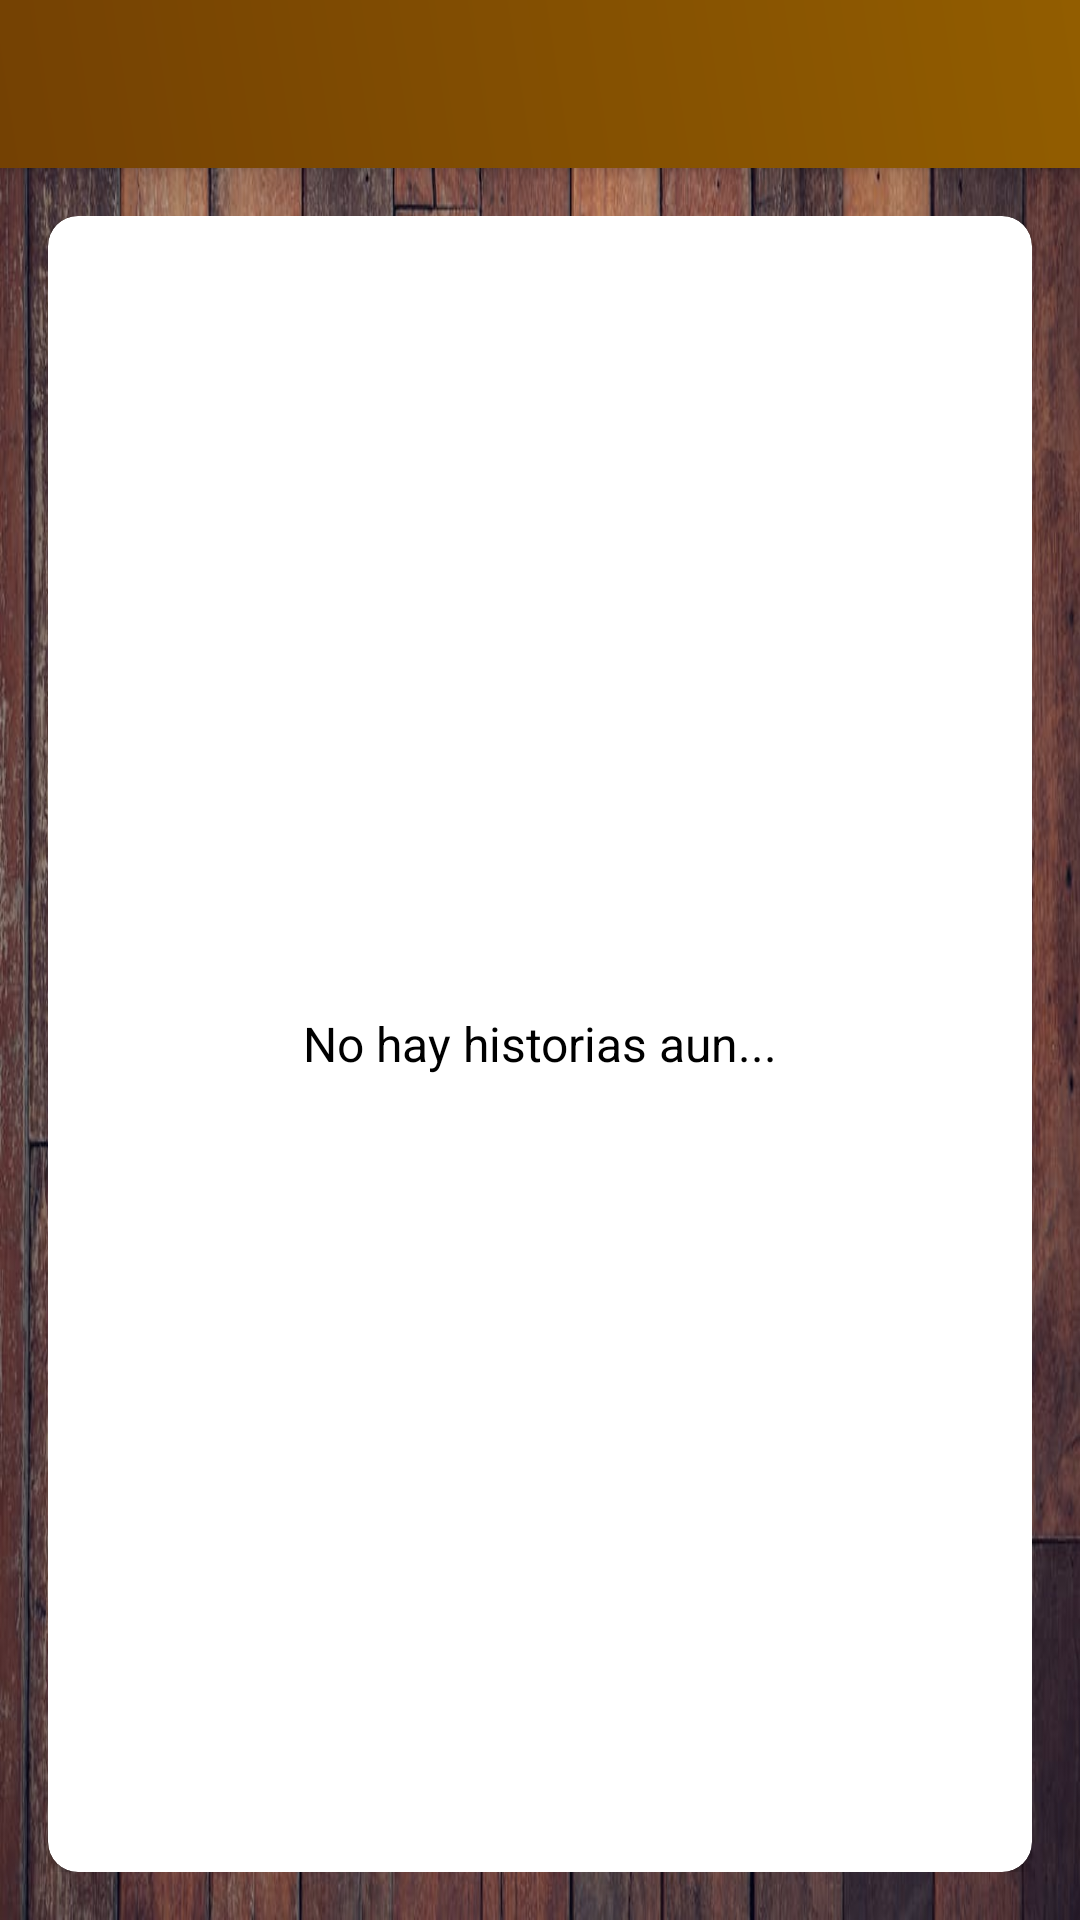

Reconstruct the res/layout file that produces this screen, plus the resources it refers to.
<!-- AndroidManifest.xml: activity theme Theme.AppCompat.Light.NoActionBar -->
<!-- res/layout/activity_show_others_stories.xml -->
<?xml version="1.0" encoding="utf-8"?>
<androidx.coordinatorlayout.widget.CoordinatorLayout
    xmlns:android="http://schemas.android.com/apk/res/android"
    android:layout_width="match_parent"
    android:layout_height="match_parent"
    android:background="@drawable/wood_background"
    xmlns:app="http://schemas.android.com/apk/res-auto">

    <com.google.android.material.appbar.AppBarLayout
        android:layout_width="match_parent"
        android:layout_height="wrap_content"
        android:theme="@style/ThemeOverlay.AppCompat.ActionBar">

        <androidx.appcompat.widget.Toolbar
            android:id="@+id/toolbar_show_other_stories_activity"
            android:layout_width="match_parent"
            android:layout_height="?attr/actionBarSize"
            android:background="@drawable/gradient_background"
            app:popupTheme ="@style/ThemeOverlay.AppCompat.ActionBar">

        </androidx.appcompat.widget.Toolbar>

    </com.google.android.material.appbar.AppBarLayout>

    <include layout="@layout/other_stories_content"/>

</androidx.coordinatorlayout.widget.CoordinatorLayout>
<!-- res/layout/other_stories_content.xml (included above) -->
<?xml version="1.0" encoding="utf-8"?>
<LinearLayout xmlns:android="http://schemas.android.com/apk/res/android"
    xmlns:app="http://schemas.android.com/apk/res-auto"
    xmlns:tools="http://schemas.android.com/tools"
    android:layout_width="match_parent"
    android:layout_height="match_parent"
    android:orientation="vertical"
    android:gravity="center"
    android:padding="@dimen/main_screen_content_padding"
    app:layout_behavior="@string/appbar_scrolling_view_behavior"
    tools:context=".activities.MainActivity">

    <androidx.cardview.widget.CardView
        android:layout_width="match_parent"
        android:layout_height="match_parent"
        android:background="@android:color/white"
        android:elevation="@dimen/card_view_elevation"
        app:cardCornerRadius="@dimen/card_view_corner_radius">

        <androidx.recyclerview.widget.RecyclerView
            android:id="@+id/rv_others_story_list"
            android:layout_width="match_parent"
            android:background="@drawable/wood_background"
            android:layout_height="match_parent"
            android:visibility="gone" />

        <TextView
            android:id="@+id/tv_no_others_stories_available"
            android:layout_width="match_parent"
            android:layout_height="match_parent"
            android:text="@string/no_other_stories_found"
            android:gravity="center"
            android:textColor="@color/black"
            android:textSize="@dimen/no_boards_available_text_size"/>

    </androidx.cardview.widget.CardView>

</LinearLayout>
<!-- resources referenced by this layout -->
<resources>
  <color name="black">#FF000000</color>
  <dimen name="card_view_corner_radius">10dp</dimen>
  <dimen name="card_view_elevation">10dp</dimen>
  <dimen name="main_screen_content_padding">16dp</dimen>
  <dimen name="no_boards_available_text_size">16sp</dimen>
  <!-- drawable gradient_background (drawable-v24) -->
  <?xml version="1.0" encoding="utf-8"?>
  <shape xmlns:android="http://schemas.android.com/apk/res/android">
      <gradient
          android:type="linear"
          android:angle="45"
          android:startColor="#744103"
          android:endColor="#925D00" />
  </shape>
  <!-- drawable wood_background: jpeg bitmap (drawable-v24, 140346 bytes) -->
  <string name="no_other_stories_found">No hay historias aun...</string>
</resources>
